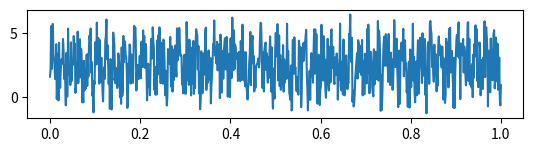

Recreate this plot in Python. (Note: this script raises an exception after producing the figure.)
from scipy.fftpack import fft, ifft
import numpy as np
import matplotlib.pyplot as plt

N = 800 # サンプルのポイント数
T = 1.0 # 秒数

x = np.linspace(0.0, T, N)
y = np.sin(50.0 * 2.0 * np.pi * x) \
    + 0.5 * np.sin(80.0 * 2.0 * np.pi * x) + 5 * np.random.rand(N)

plt.subplot(3, 1, 1)
plt.plot(x, y)

yf = fft(y) # 0..NのArray. 0..N//2-1: 正の周波数, N//2...N-1: 負の周波数
# print(yf[:5])

xf = np.linspace(0.0, N * T/2, N/2)
plt.subplot(3, 1, 2)
plt.plot(xf, 2.0/N * np.abs(yf[0:N//2]))
plt.ylim([0, 1.5])

z = ifft(yf)
plt.subplot(3, 1, 3)
plt.plot(x, z)

plt.show()
